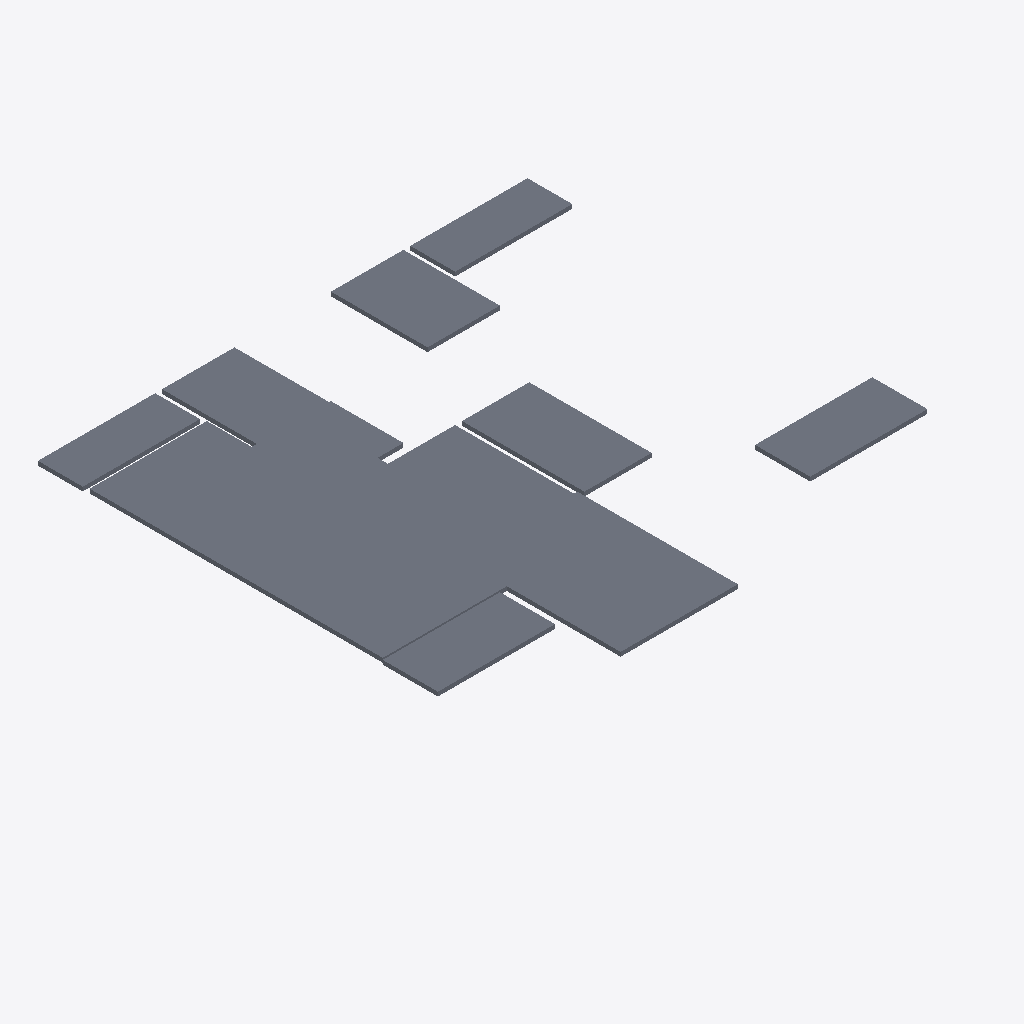
Isometric view of an IFC building model (IFC-SPF (STEP), schema IFC2X3, length unit millimetre), seen from the south-west, elements coloured by IFC class (only those large enough to see are counted): 9 slabs (grey).
Extent 14.2 m × 13.3 m × 3.1 m (x, y, z). Storeys (2): 1层 at 0.00 m; 2层 at 3.00 m. Elements (10): 10 IfcSlab.

HEADER;
FILE_DESCRIPTION((''),'2;1');
FILE_NAME('','2023-05-09T17:19:18',(''),(''),'','BIMserver','');
FILE_SCHEMA(('IFC2X3'));
ENDSEC;
DATA;
#181=IFCPROJECT('1J5sbZvdvB_hhZ5d_ASqfT',#49,'项目编号',$,$,'项目名称','项目状态',(#57),#1);
#147=IFCSITE('1J5sbZvdvB_hhZ5d_ASqfV',#49,'Default',$,'',#148,$,$,.ELEMENT.,(42,21,31,181945),(-71,-3,-24,-263305),0.0,$,$);
#170=IFCBUILDING('1J5sbZvdvB_hhZ5d_ASqfS',#49,'',$,$,#171,$,'',.ELEMENT.,$,$,$);
#122=IFCBUILDINGSTOREY('1J5sbZvdvB_hhZ5dzrZ8QY',#49,'1层',$,$,#123,$,'1层',.ELEMENT.,0.0);
#124=IFCBUILDINGSTOREY('1J5sbZvdvB_hhZ5dzrZ8k4',#49,'2层',$,$,#125,$,'2层',.ELEMENT.,3000.00000000052);
#128=IFCSLAB('2mizY1$Uz9ZPrO7CbRg7EF',#49,'楼板:住宅楼板 - 120mm:247121',$,'楼板:住宅楼板 - 120mm',#129,#60,'247121',.FLOOR.);
#134=IFCSLAB('03qWwNk1n0CPisW6JaQFtY',#49,'楼板:住宅楼板 - 120mm:247146:2',$,'楼板:住宅楼板 - 120mm',#135,#66,'247146',.FLOOR.);
#132=IFCSLAB('2mizY1$Uz9ZPrO7CbRg7Eq',#49,'楼板:住宅楼板 - 120mm:247146',$,'楼板:住宅楼板 - 120mm',#133,#64,'247146',.FLOOR.);
#142=IFCSLAB('2mizY1$Uz9ZPrO7CbRg7D2',#49,'楼板:住宅楼板 - 120mm:247196',$,'楼板:住宅楼板 - 120mm',#143,#74,'247196',.FLOOR.);
#136=IFCSLAB('2mizY1$Uz9ZPrO7CbRg7EZ',#49,'楼板:住宅楼板 - 120mm:247165',$,'楼板:住宅楼板 - 120mm',#137,#68,'247165',.FLOOR.);
#144=IFCSLAB('2mizY1$Uz9ZPrO7CbRg7Dv',#49,'楼板:住宅楼板 - 120mm:247207',$,'楼板:住宅楼板 - 120mm',#145,#76,'247207',.FLOOR.);
#130=IFCSLAB('2mizY1$Uz9ZPrO7CbRg7E_',#49,'楼板:住宅楼板 - 120mm:247136',$,'楼板:住宅楼板 - 120mm',#131,#62,'247136',.FLOOR.);
#140=IFCSLAB('2mizY1$Uz9ZPrO7CbRg7DC',#49,'楼板:住宅楼板 - 120mm:247186',$,'楼板:住宅楼板 - 120mm',#141,#72,'247186',.FLOOR.);
#138=IFCSLAB('2mizY1$Uz9ZPrO7CbRg7DM',#49,'楼板:住宅楼板 - 120mm:247176',$,'楼板:住宅楼板 - 120mm',#139,#70,'247176',.FLOOR.);
ENDSEC;
